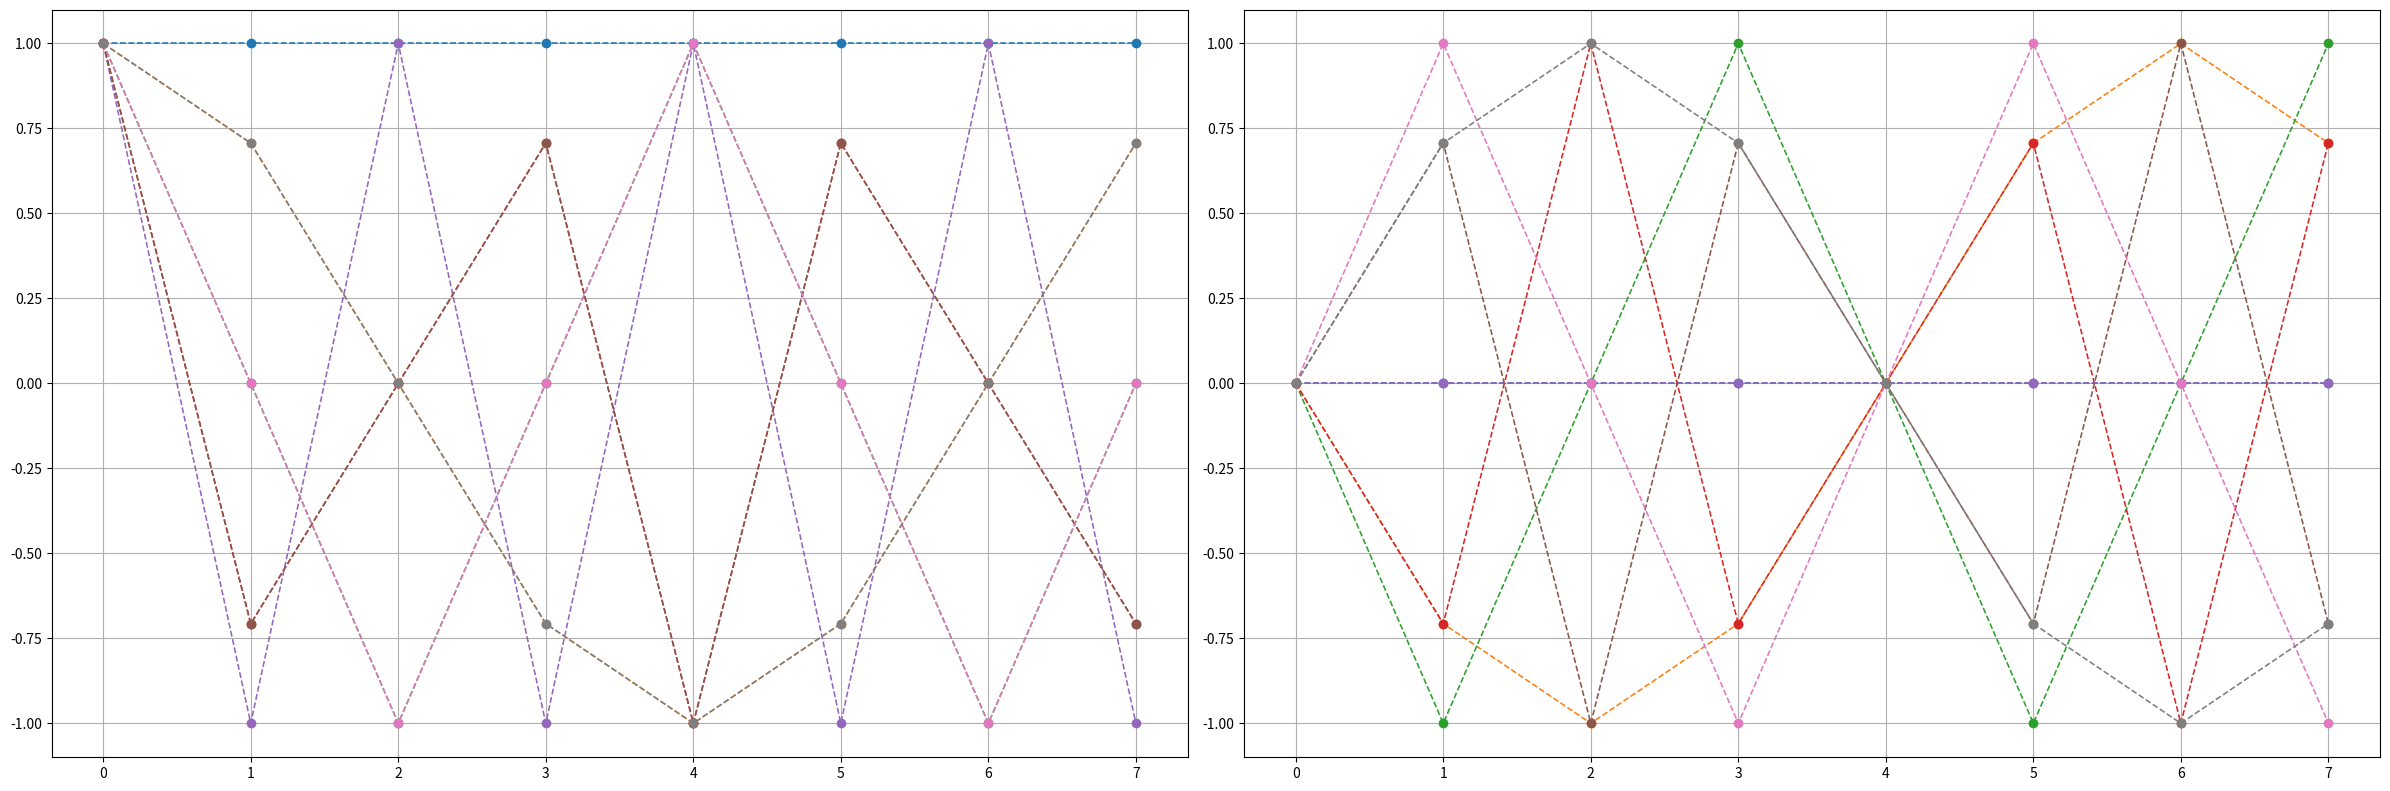
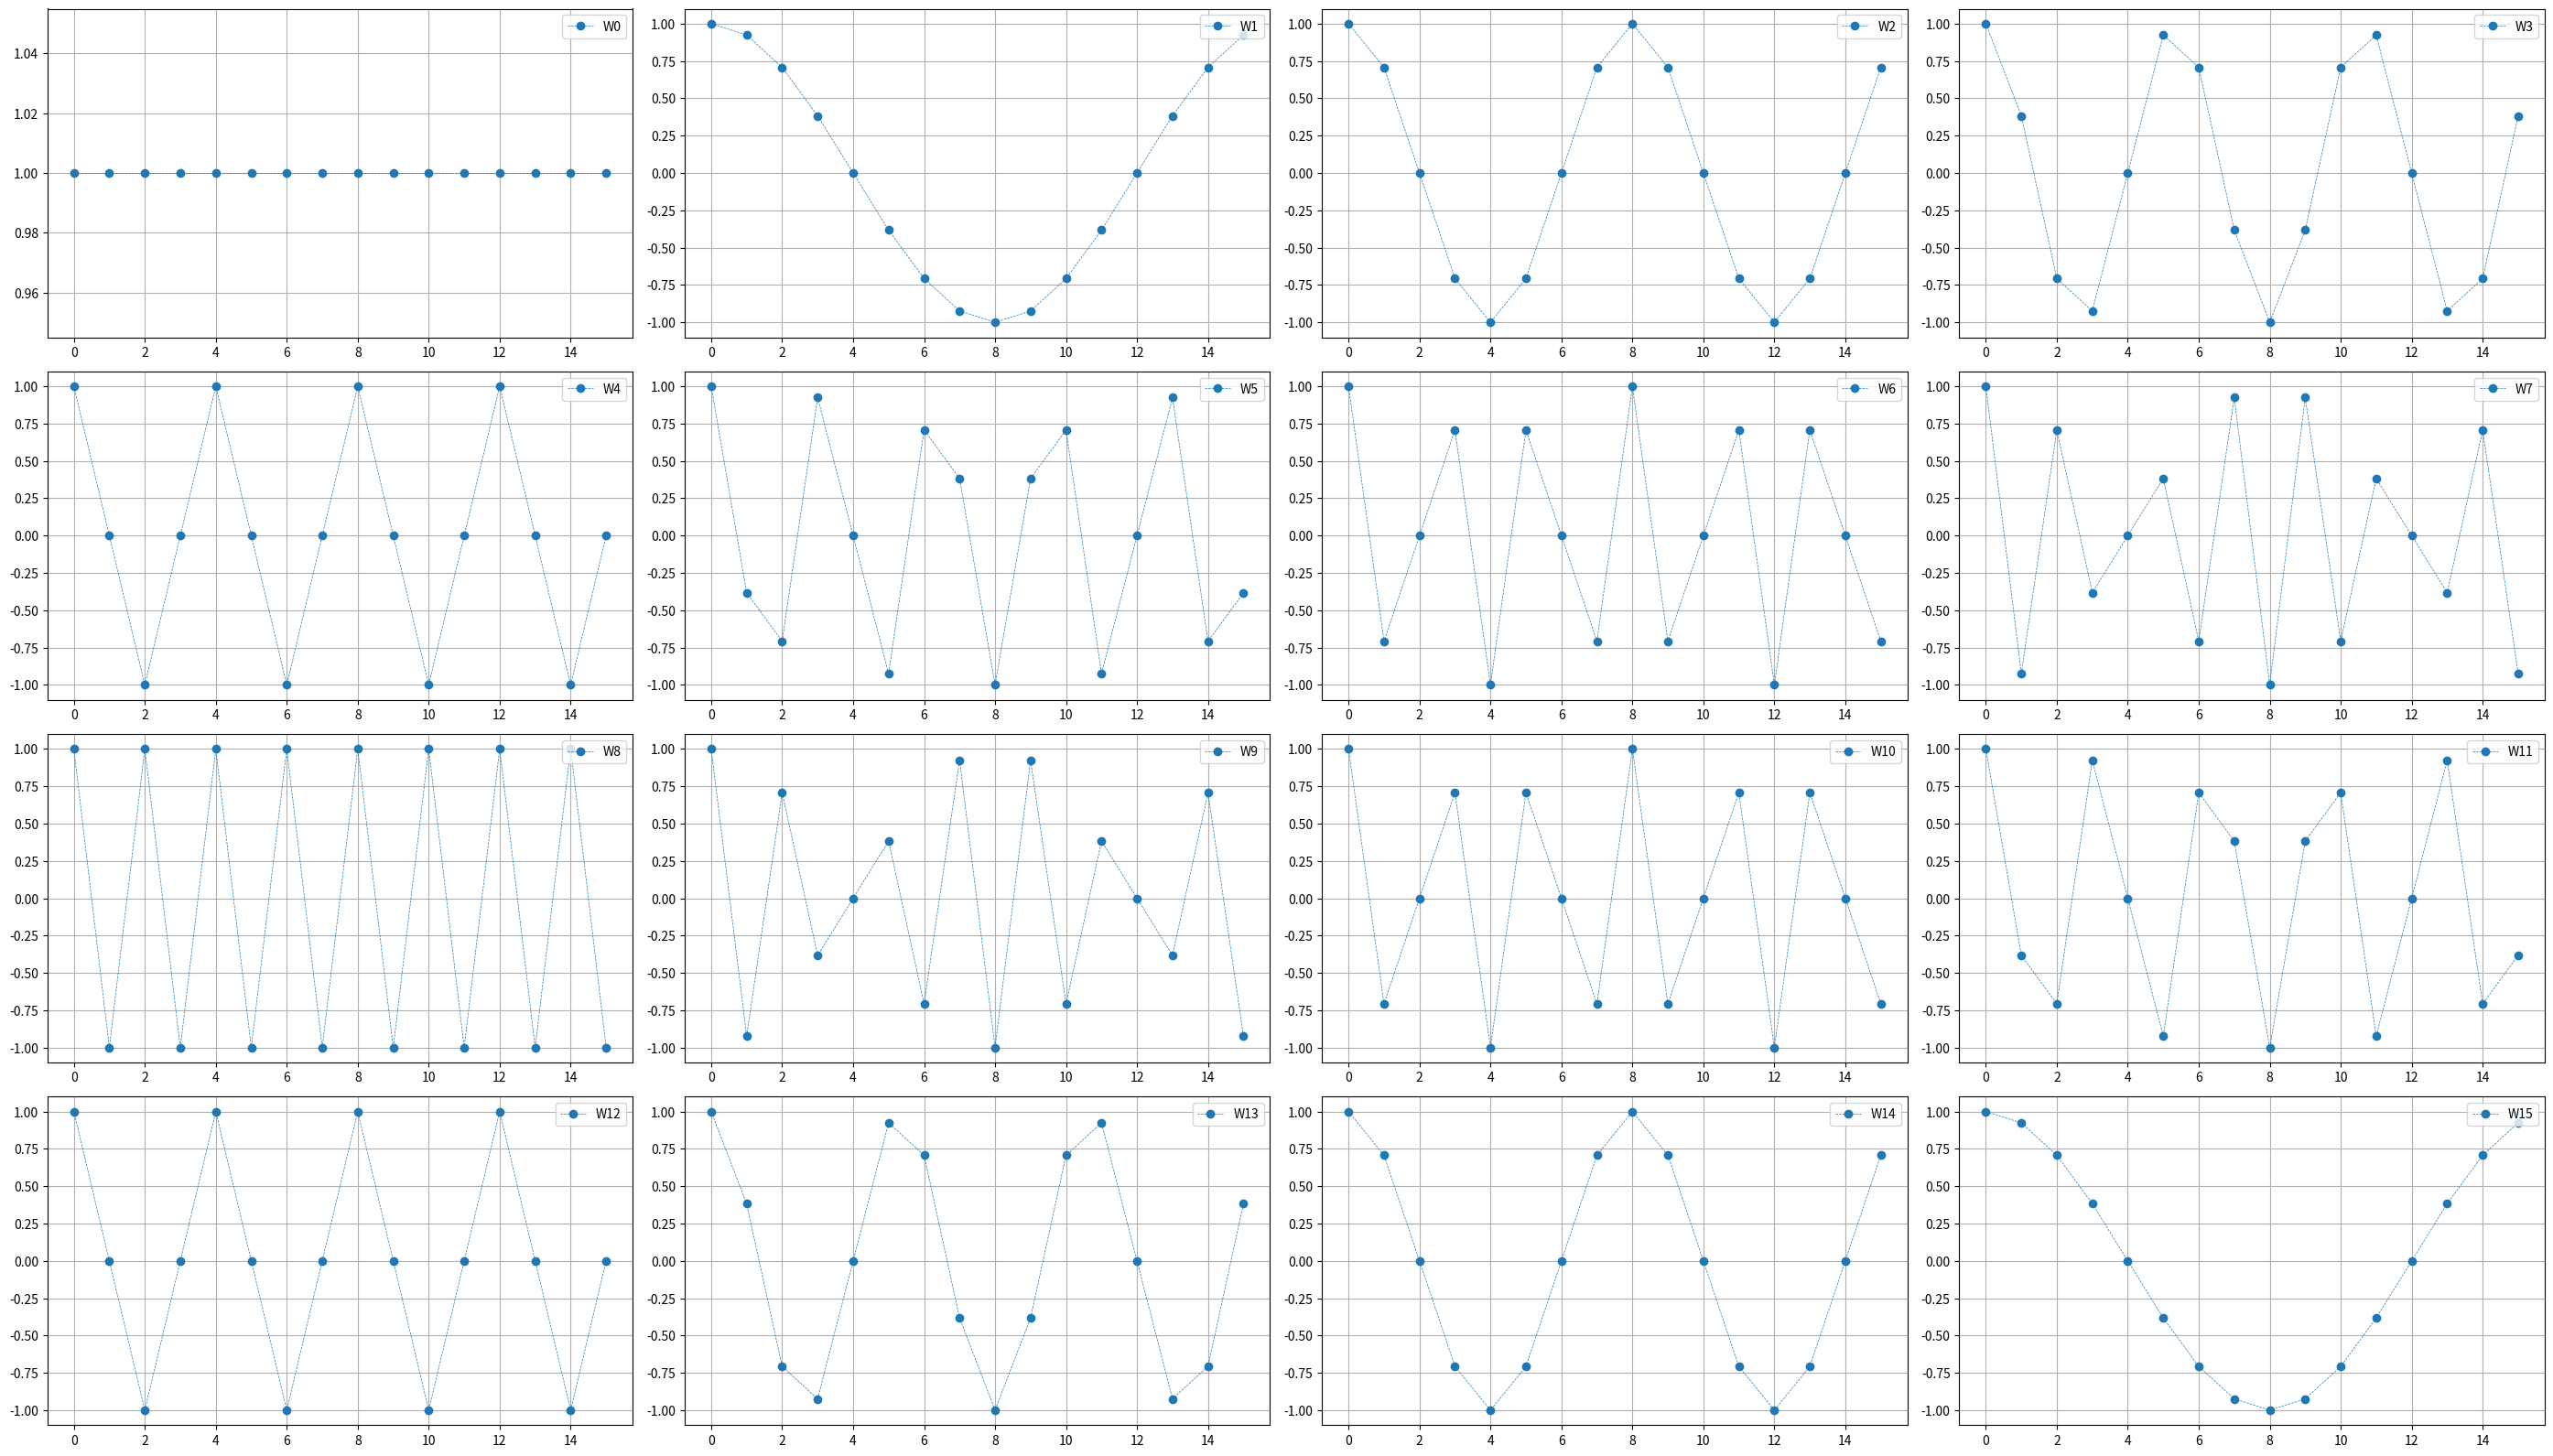

Write Python code to recreate these figures, in order.
import matplotlib.pyplot as plt
import numpy as np

N = 4
nk = np.array([i * j for i in range(N) for j in range(N)]).reshape(N, N)

# Twiddle
Wnk = np.round(np.exp(-2j * np.pi * nk / N), 3)
print(Wnk)

N = 8
nk = np.array([i * j for i in range(N) for j in range(N)]).reshape(N, N)

# Twiddle
Wnk = np.round(np.exp(-2j * np.pi * nk / N), 3)
print(Wnk)

fig = plt.figure(figsize=(24, 8), dpi=80)

plt.subplot(1, 2, 1)
for i in range(N):
    plt.plot(np.real(Wnk[i, :]), '--o', linewidth=1.15)
plt.grid(True)
plt.subplot(1, 2, 2)
for i in range(N):
    plt.plot(np.imag(Wnk[i, :]), '--o', linewidth=1.15)
plt.grid(True)
plt.tight_layout()
plt.show()

N = 16
nk = np.array([i * j for i in range(N) for j in range(N)]).reshape(N, N)

# Twiddle
Wnk = np.round(np.exp(-2j * np.pi * nk / N), 5)

fig = plt.figure(figsize=(28, 16), dpi=80)
for i in range(N):
    plt.subplot(N // 4, 4, i + 1)
    plt.plot(np.real(Wnk[i, :]), '--o', linewidth=0.5, label='W{}'.format(i))
    plt.grid(True)
    plt.legend(loc='upper right')
plt.tight_layout()
plt.show()
